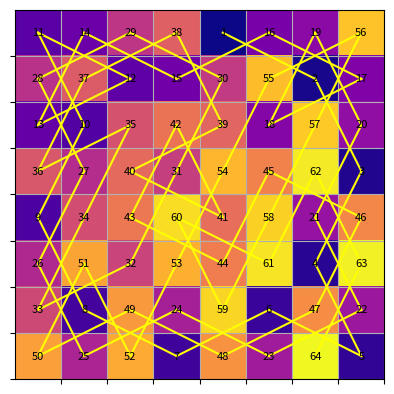

The script that saved this image:
import matplotlib.pyplot as plt
import numpy as np

BOARD_SIZE = 8
MOVES = [(1, 2), (1, -2), (2, 1), (2, -1), (-1, 2), (-1, -2), (-2, 1), (-2, -1)]

def is_within_board(x, y):
    return (0 <= x < BOARD_SIZE) and (0 <= y < BOARD_SIZE)

def generate_closed_tour():
    board = np.full((BOARD_SIZE, BOARD_SIZE), -1)
    x, y = 4, 0
    board[y][x] = 1

    for step in range(2, BOARD_SIZE ** 2 + 1):
        possible_moves = []
        for dx, dy in MOVES:
            new_x, new_y = x + dx, y + dy
            if is_within_board(new_x, new_y) and board[new_y][new_x] == -1:
                move_count = sum(
                    is_within_board(new_x + mx, new_y + my) and board[new_y + my][new_x + mx] == -1
                    for mx, my in MOVES
                )
                possible_moves.append((move_count, (new_x, new_y)))

        if not possible_moves:
            return False

        x, y = min(possible_moves)[1]
        board[y][x] = step

    visualize_knights_tour(board)
    return True

def visualize_knights_tour(board):
    fig, ax = plt.subplots()
    ax.set_xticks(np.arange(0.5, BOARD_SIZE, 1))
    ax.set_yticks(np.arange(0.5, BOARD_SIZE, 1))
    ax.set_xticklabels([])
    ax.set_yticklabels([])
    ax.grid(which="both")
    ax.imshow(board, cmap="plasma")

    for i in range(BOARD_SIZE):
        for j in range(BOARD_SIZE):
            if board[i][j] != -1:
                ax.text(j, i, str(board[i][j]), ha="center", va="center", fontsize=8)

    pair_array = np.zeros((BOARD_SIZE * BOARD_SIZE, 2), dtype=int)
    for i in range(BOARD_SIZE):
        for j in range(BOARD_SIZE):
            if board[i][j] != -1:
                pair_array[board[i][j] - 1] = (j, i)

    for k in range(len(pair_array) - 1):
        j, i = pair_array[k]
        next_j, next_i = pair_array[k + 1]
        ax.plot([j, next_j], [i, next_i], color='yellow')

    plt.show()

if __name__ == '__main__':
    while not generate_closed_tour():
        pass
